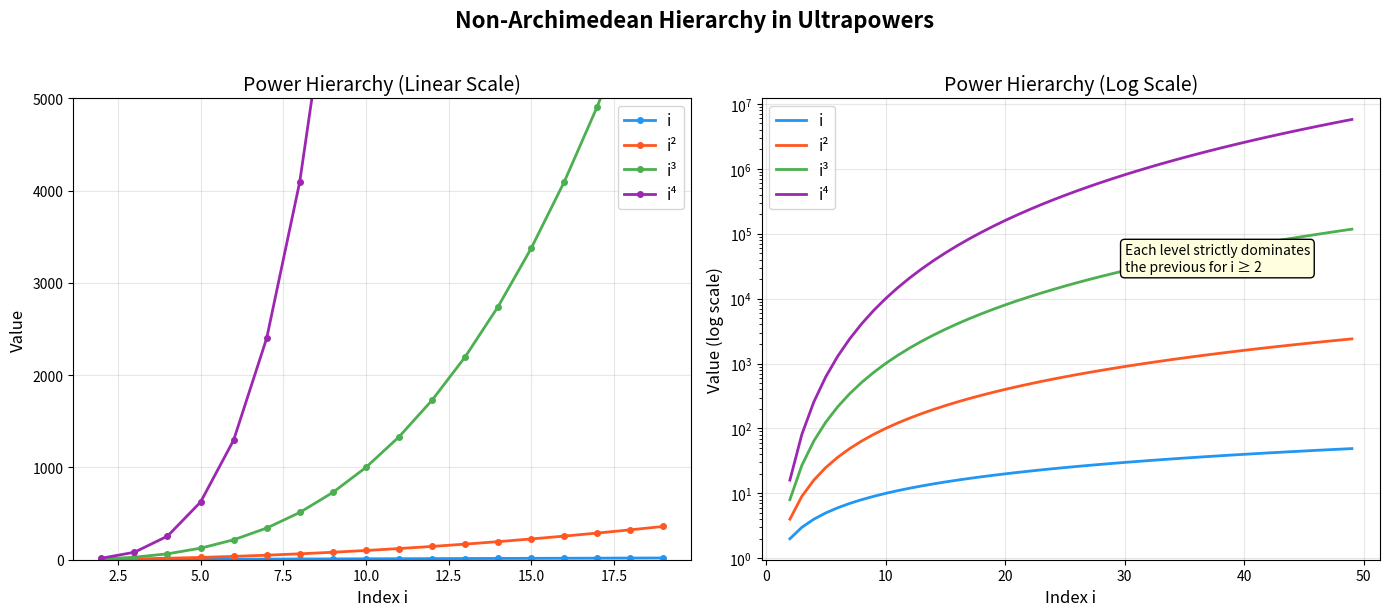
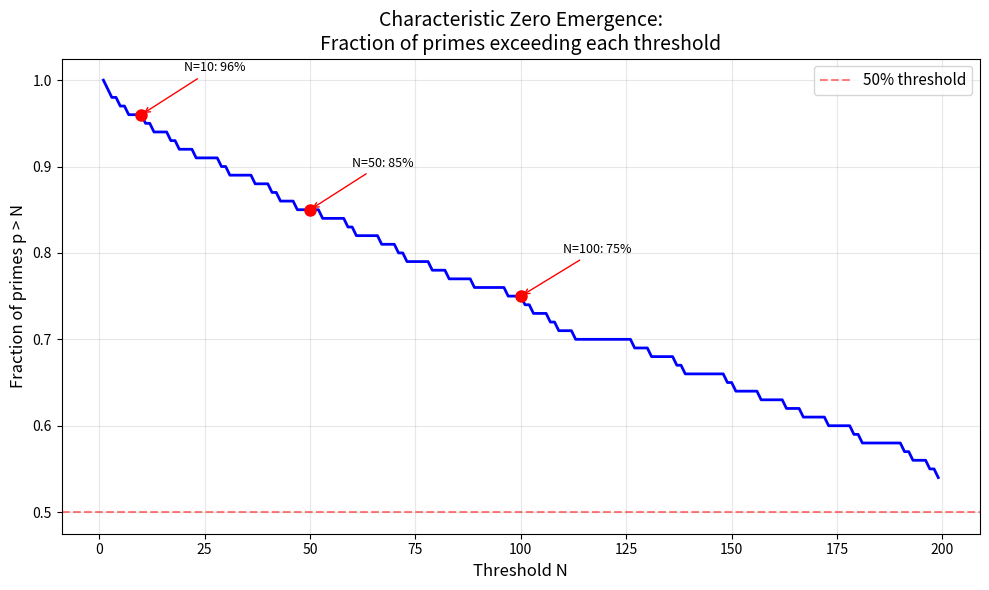
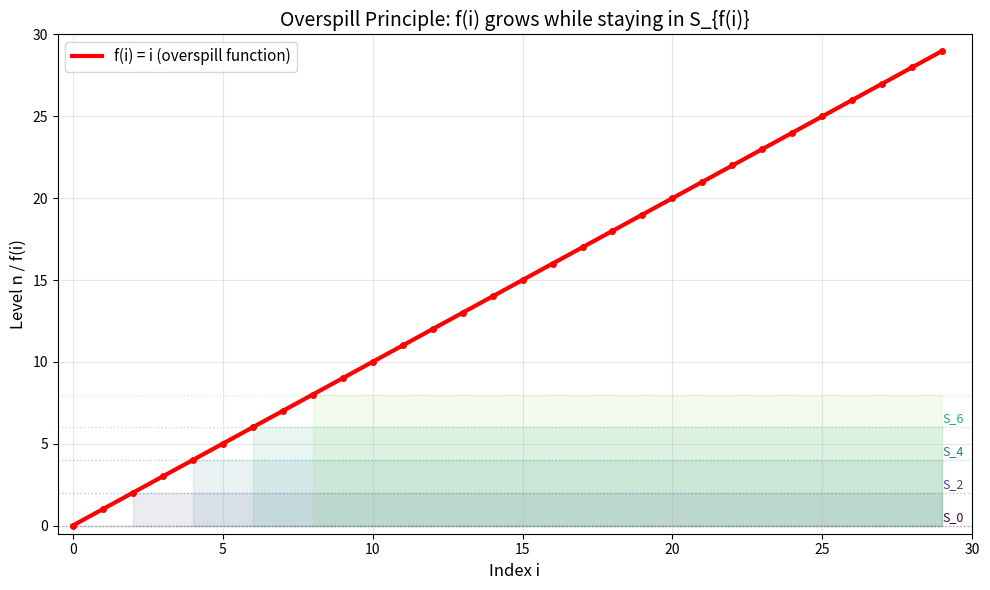

Write the Python code that produced these figures, in order.
#!/usr/bin/env python3
"""
Visualization: Non-Archimedean Hierarchy in Ultrapowers

Shows how the functions i, i², i³, i⁴ grow, demonstrating the
hierarchy of "infinities" in the ultrapower.
"""

import matplotlib
matplotlib.use('Agg')
import matplotlib.pyplot as plt
import numpy as np


def plot_power_hierarchy():
    """Plot the power hierarchy i^k for k = 1, 2, 3, 4."""
    fig, axes = plt.subplots(1, 2, figsize=(14, 6))

    # Left: linear scale
    ax = axes[0]
    x = np.arange(2, 20)
    colors = ['#2196F3', '#FF5722', '#4CAF50', '#9C27B0']
    labels = ['i', 'i²', 'i³', 'i⁴']

    for k, (color, label) in enumerate(zip(colors, labels), 1):
        ax.plot(x, x**k, 'o-', color=color, label=label,
                markersize=4, linewidth=2)

    ax.set_xlabel('Index i', fontsize=12)
    ax.set_ylabel('Value', fontsize=12)
    ax.set_title('Power Hierarchy (Linear Scale)', fontsize=14)
    ax.legend(fontsize=11)
    ax.set_yscale('linear')
    ax.set_ylim(0, 5000)
    ax.grid(True, alpha=0.3)

    # Right: log scale
    ax = axes[1]
    x = np.arange(2, 50)
    for k, (color, label) in enumerate(zip(colors, labels), 1):
        ax.plot(x, x**k, '-', color=color, label=label, linewidth=2)

    ax.set_xlabel('Index i', fontsize=12)
    ax.set_ylabel('Value (log scale)', fontsize=12)
    ax.set_title('Power Hierarchy (Log Scale)', fontsize=14)
    ax.legend(fontsize=11)
    ax.set_yscale('log')
    ax.grid(True, alpha=0.3)

    # Add annotation
    ax.annotate('Each level strictly dominates\nthe previous for i ≥ 2',
                xy=(30, 30**3), fontsize=10,
                bbox=dict(boxstyle='round,pad=0.3', facecolor='lightyellow'))

    plt.suptitle('Non-Archimedean Hierarchy in Ultrapowers',
                 fontsize=16, fontweight='bold', y=1.02)
    plt.tight_layout()
    plt.savefig('viz_hierarchy.png', dpi=150, bbox_inches='tight')
    plt.close()
    print("Saved viz_hierarchy.png")


def plot_char_zero_emergence():
    """Visualize characteristic zero emergence."""
    fig, ax = plt.subplots(figsize=(10, 6))

    # Generate primes
    primes = []
    candidate = 2
    while len(primes) < 100:
        if all(candidate % p != 0 for p in primes):
            primes.append(candidate)
        candidate += 1

    # For each N, compute fraction of primes > N
    N_values = range(1, 200)
    fractions = []
    for N in N_values:
        frac = sum(1 for p in primes if p > N) / len(primes)
        fractions.append(frac)

    ax.plot(list(N_values), fractions, 'b-', linewidth=2)
    ax.axhline(y=0.5, color='red', linestyle='--', alpha=0.5,
               label='50% threshold')

    # Mark key points
    for N_mark in [10, 50, 100]:
        frac = sum(1 for p in primes if p > N_mark) / len(primes)
        ax.plot(N_mark, frac, 'ro', markersize=8)
        ax.annotate(f'N={N_mark}: {frac:.0%}', xy=(N_mark, frac),
                    xytext=(N_mark+10, frac+0.05), fontsize=9,
                    arrowprops=dict(arrowstyle='->', color='red'))

    ax.set_xlabel('Threshold N', fontsize=12)
    ax.set_ylabel('Fraction of primes p > N', fontsize=12)
    ax.set_title('Characteristic Zero Emergence:\nFraction of primes exceeding each threshold',
                 fontsize=14)
    ax.legend(fontsize=11)
    ax.grid(True, alpha=0.3)

    plt.tight_layout()
    plt.savefig('viz_char_zero.png', dpi=150, bbox_inches='tight')
    plt.close()
    print("Saved viz_char_zero.png")


def plot_overspill_function():
    """Visualize the overspill function."""
    fig, ax = plt.subplots(figsize=(10, 6))

    # S_n = {i | i >= n}, overspill function f(i) = i
    N = 30
    x = np.arange(0, N)

    # Plot membership regions
    for n in range(0, 10, 2):
        ax.fill_between(x, n, 0, where=(x >= n),
                         alpha=0.1, color=plt.cm.viridis(n/10))
        ax.axhline(y=n, color=plt.cm.viridis(n/10), alpha=0.3,
                   linestyle=':', linewidth=1)
        if n < 8:
            ax.text(N-1, n+0.3, f'S_{n}', fontsize=9,
                    color=plt.cm.viridis(n/10))

    # Plot f(i) = i (diagonal)
    ax.plot(x, x, 'r-', linewidth=3, label='f(i) = i (overspill function)')
    ax.plot(x, x, 'ro', markersize=4)

    ax.set_xlabel('Index i', fontsize=12)
    ax.set_ylabel('Level n / f(i)', fontsize=12)
    ax.set_title('Overspill Principle: f(i) grows while staying in S_{f(i)}',
                 fontsize=14)
    ax.legend(fontsize=11)
    ax.set_xlim(-0.5, N)
    ax.set_ylim(-0.5, N)
    ax.grid(True, alpha=0.3)

    plt.tight_layout()
    plt.savefig('viz_overspill.png', dpi=150, bbox_inches='tight')
    plt.close()
    print("Saved viz_overspill.png")


if __name__ == "__main__":
    plot_power_hierarchy()
    plot_char_zero_emergence()
    plot_overspill_function()
    print("All visualizations generated.")
